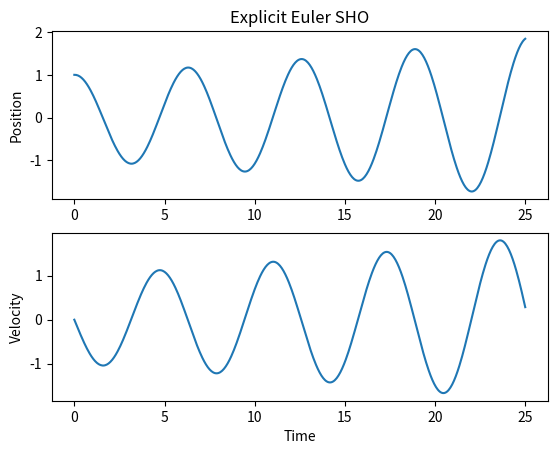

Recreate this plot in Python. (Note: this script raises an exception after producing the figure.)
import numpy as np
import matplotlib.pyplot as plt

def sho_euler_explicit(x0, v0, tmax, h):
    N = int(tmax/h) + 1
    
    out = np.zeros((2,N))
    H = np.array([[1,h],[-h,1]])
    
    out[0,0] = x0
    out[0,1] = v0
    
    for i in range(1,N):
        out[:,i] = np.dot(H, out[:,i-1])
    
    return out;

def sho_analytic(x0, v0, tmax, h):
    
    N = int(tmax/h)+1
    
    t = np.linspace(0,tmax,N)
    out = np.zeros((2,N))
    
    out[0,:] =  x0*np.cos(t) + v0*np.sin(t)
    out[1,:] = -x0*np.sin(t) + v0*np.cos(t)
    
    return out;

def sho_euler_implicit(x0, v0, tmax, h):
    N = int(tmax/h) + 1
    
    out = np.zeros((2,N))
    H = np.array([[1,h],[-h,1]])/(1+h**2)
    
    out[0,0] = x0
    out[0,1] = v0
    
    for i in range(1,N):
        out[:,i] = np.dot(H, out[:,i-1])
    
    return out;

def sho_euler_symplectic(x0, v0, tmax, h):
    N = int(tmax/h) + 1
    
    out = np.zeros((2,N))
    H = np.array([[1,h],[-h,1-h**2]])
    
    out[0,0] = x0
    out[0,1] = v0
    
    for i in range(1,N):
        out[:,i] = np.dot(H, out[:,i-1])
    
    return out;

x0 = 1
v0 = 0
tmax = 25
h = .05

data_exp = sho_euler_explicit(x0,v0,tmax,h)
time = np.linspace(0, tmax, int(tmax/h)+1)

fig, axs = plt.subplots(2,1)

axs[0].plot(time,data_exp[0,:])
axs[0].set_title('Explicit Euler SHO')
axs[0].set_ylabel('Position')

axs[1].plot(time,data_exp[1,:])
axs[1].set_ylabel('Velocity')
axs[1].set_xlabel('Time')

plt.savefig("fig/explicit_plot.eps", dpi=300)